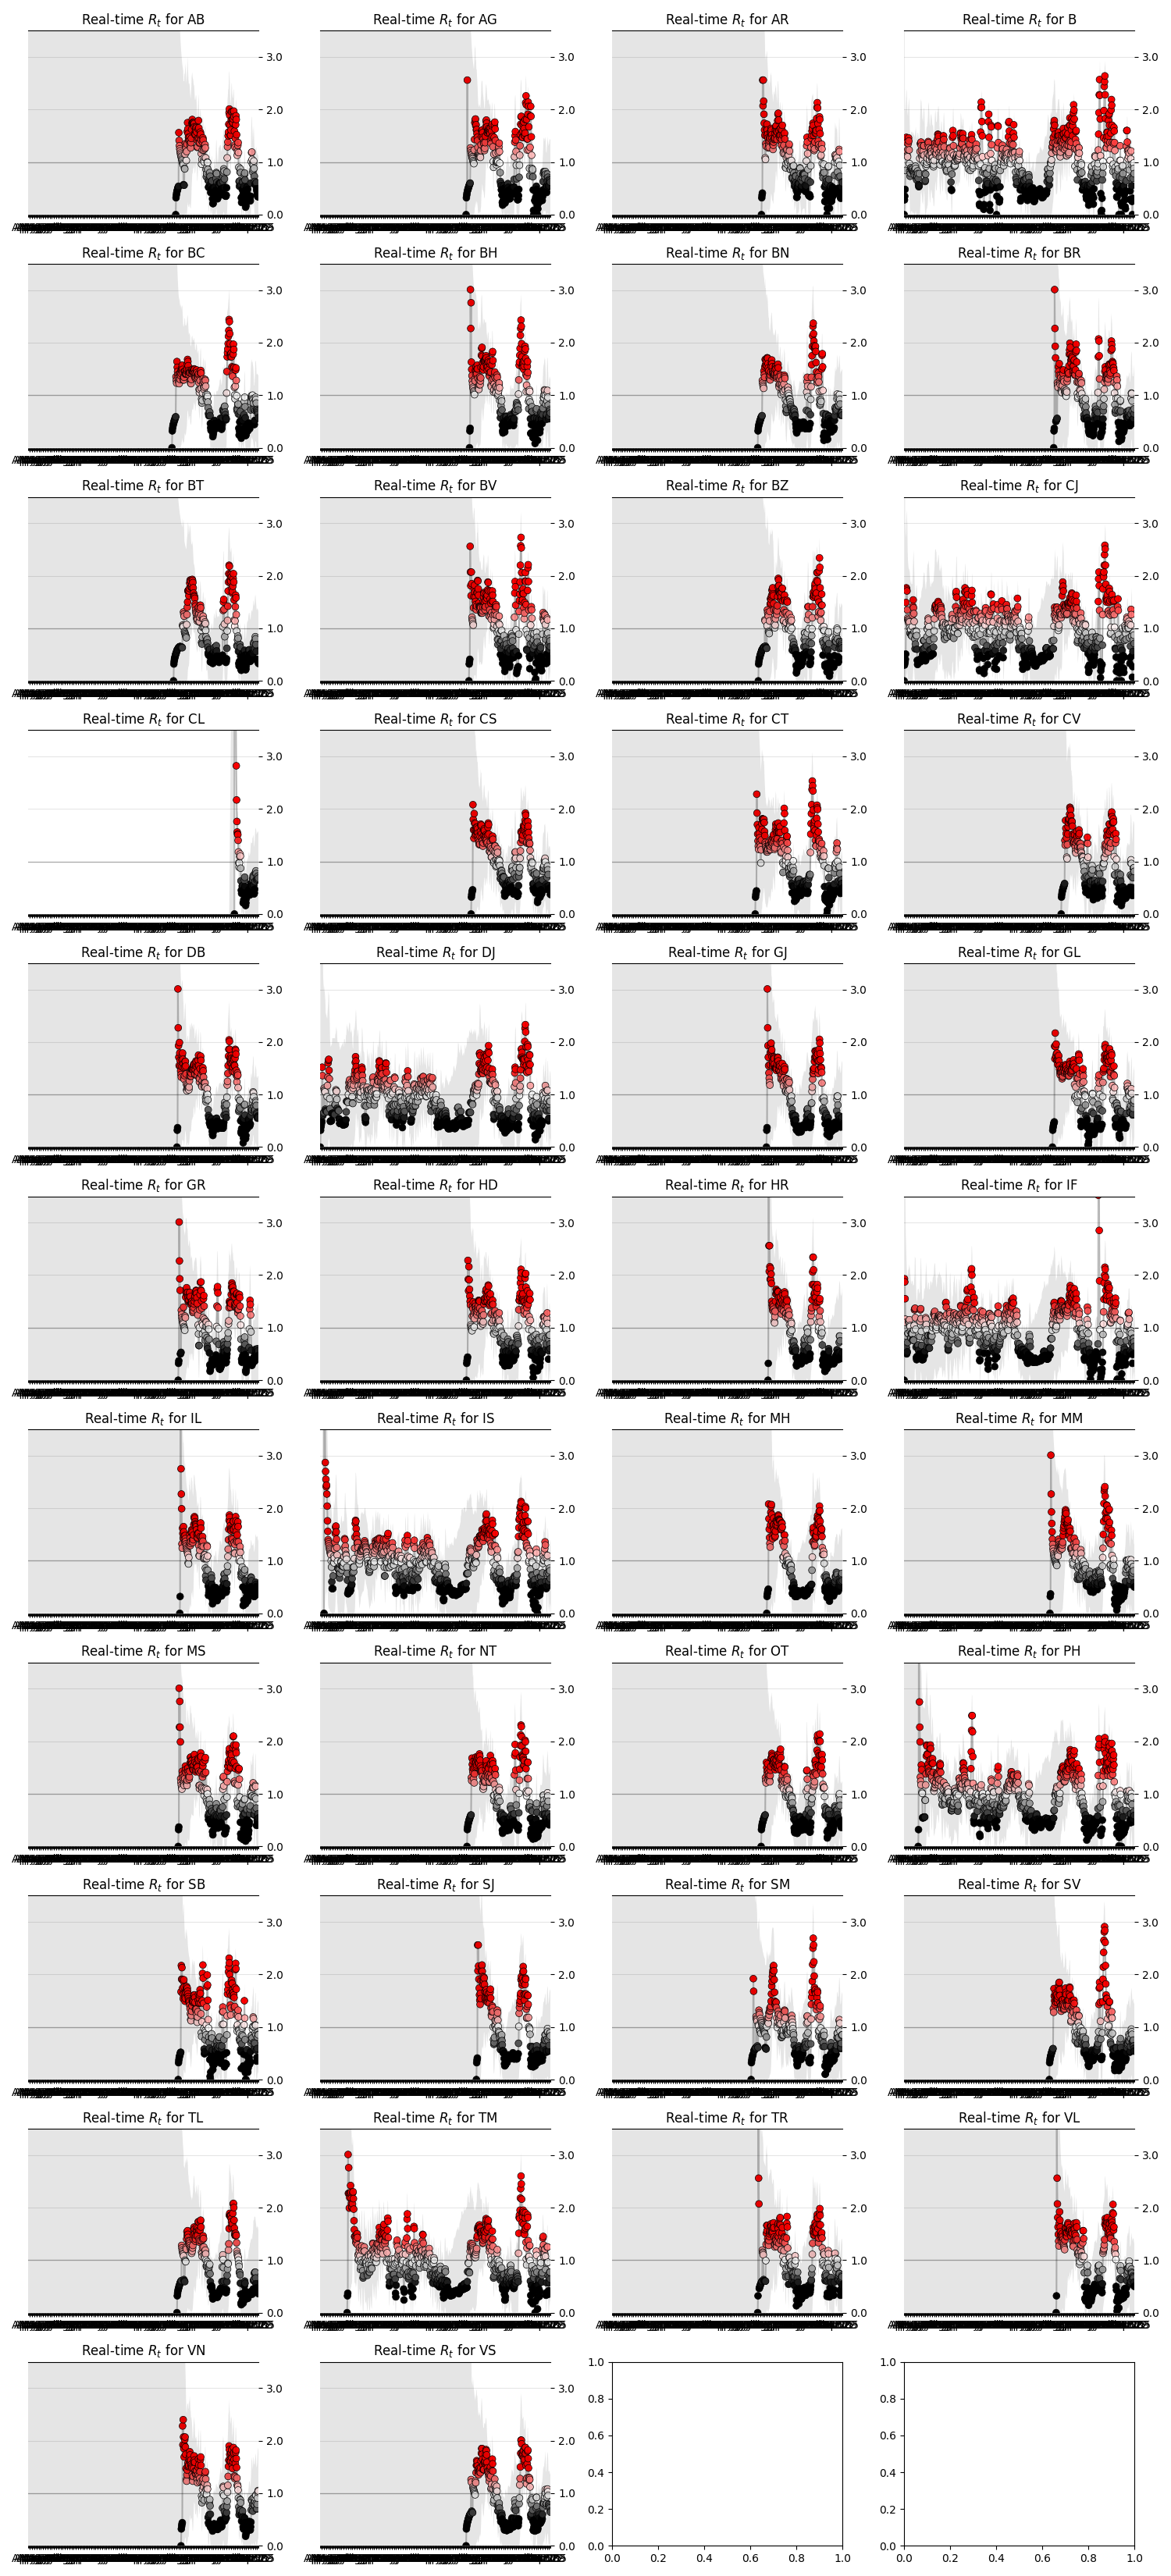

The file beside this chart, header and first rows:
state, date, ML, Low_90, High_90, Low_50, High_50
AB, 2021-07-18, 0.0, 0.0, 10.81, 0.0, 6.01
AB, 2021-07-19, 0.32, 0.0, 8.73, 0.05, 4.07
AB, 2021-07-20, 0.37, 0.0, 7.1, 0.05, 3.24
AB, 2021-07-21, 0.41, 0.0, 6.15, 0.07, 2.82
AB, 2021-07-22, 0.44, 0.0, 5.54, 0.13, 2.6
AB, 2021-07-23, 0.46, 0.0, 5.11, 0.1, 2.38
AB, 2021-07-24, 0.48, 0.0, 4.78, 0.08, 2.22
AB, 2021-07-25, 0.51, 0.0, 4.52, 0.12, 2.14
AB, 2021-07-26, 0.52, 0.0, 4.31, 0.11, 2.04
AB, 2021-07-27, 0.54, 0.0, 4.14, 0.13, 1.98
AB, 2021-07-28, 1.56, 0.0, 4.39, 0.35, 2.41
AB, 2021-07-29, 1.41, 0.0, 4.08, 0.32, 2.23
AB, 2021-07-30, 1.31, 0.0, 3.84, 0.25, 2.05
AB, 2021-07-31, 1.25, 0.0, 3.65, 0.36, 2.06
AB, 2021-08-01, 1.21, 0.0, 3.49, 0.27, 1.9
AB, 2021-08-02, 1.17, 0.0, 3.36, 0.24, 1.81
AB, 2021-08-03, 1.14, 0.0, 3.25, 0.33, 1.84
AB, 2021-08-04, 1.11, 0.0, 3.15, 0.25, 1.72
AB, 2021-08-05, 1.09, 0.0, 3.07, 0.25, 1.68
AB, 2021-08-06, 1.06, 0.0, 3.0, 0.32, 1.71
AB, 2021-08-07, 1.04, 0.0, 2.93, 0.3, 1.66
AB, 2021-08-08, 1.02, 0.0, 2.87, 0.21, 1.55
AB, 2021-08-09, 0.99, 0.0, 2.82, 0.26, 1.57
AB, 2021-08-10, 0.97, 0.0, 2.78, 0.23, 1.52
AB, 2021-08-11, 0.95, 0.0, 2.73, 0.23, 1.5
AB, 2021-08-12, 0.57, 0.0, 2.54, 0.11, 1.27
AB, 2021-08-13, 0.56, 0.0, 2.54, 0.16, 1.31
AB, 2021-08-14, 0.56, 0.0, 2.54, 0.13, 1.28
AB, 2021-08-15, 0.88, 0.0, 2.69, 0.27, 1.51
AB, 2021-08-16, 0.87, 0.0, 2.66, 0.2, 1.43
AB, 2021-08-17, 1.15, 0.0, 2.77, 0.34, 1.64
AB, 2021-08-18, 1.35, 0.03, 2.88, 0.59, 1.92
AB, 2021-08-19, 1.3, 0.0, 2.76, 0.51, 1.8
AB, 2021-08-20, 1.26, 0.0, 2.68, 0.53, 1.78
AB, 2021-08-21, 1.03, 0.0, 2.49, 0.27, 1.44
AB, 2021-08-22, 1.2, 0.01, 2.58, 0.41, 1.62
AB, 2021-08-23, 1.34, 0.02, 2.65, 0.61, 1.83
AB, 2021-08-24, 1.58, 0.1, 2.85, 0.81, 2.05
AB, 2021-08-25, 1.75, 0.24, 3.01, 1.09, 2.29
AB, 2021-08-26, 1.63, 0.18, 2.81, 1.03, 2.17
AB, 2021-08-27, 1.54, 0.18, 2.69, 0.89, 1.99
AB, 2021-08-28, 1.47, 0.14, 2.56, 0.88, 1.94
AB, 2021-08-29, 1.41, 0.15, 2.49, 0.85, 1.88
AB, 2021-08-30, 1.45, 0.15, 2.48, 0.82, 1.84
AB, 2021-08-31, 1.47, 0.21, 2.51, 0.92, 1.91
AB, 2021-09-01, 1.41, 0.2, 2.43, 0.83, 1.8
AB, 2021-09-02, 1.36, 0.14, 2.32, 0.78, 1.73
AB, 2021-09-03, 1.31, 0.13, 2.26, 0.78, 1.71
AB, 2021-09-04, 1.27, 0.11, 2.2, 0.71, 1.63
AB, 2021-09-05, 1.37, 0.21, 2.33, 0.86, 1.77
AB, 2021-09-06, 1.45, 0.3, 2.42, 0.9, 1.8
AB, 2021-09-07, 1.62, 0.52, 2.62, 1.11, 1.98
AB, 2021-09-08, 1.74, 0.64, 2.67, 1.27, 2.1
AB, 2021-09-09, 1.81, 0.78, 2.71, 1.36, 2.15
AB, 2021-09-10, 1.75, 0.78, 2.62, 1.28, 2.04
AB, 2021-09-11, 1.74, 0.83, 2.59, 1.28, 2.01
AB, 2021-09-12, 1.75, 0.88, 2.57, 1.32, 2.02
AB, 2021-09-13, 1.75, 0.88, 2.51, 1.35, 2.02
AB, 2021-09-14, 1.73, 0.89, 2.46, 1.32, 1.97
AB, 2021-09-15, 1.73, 0.95, 2.46, 1.39, 2.01
... 13,939 more rows
